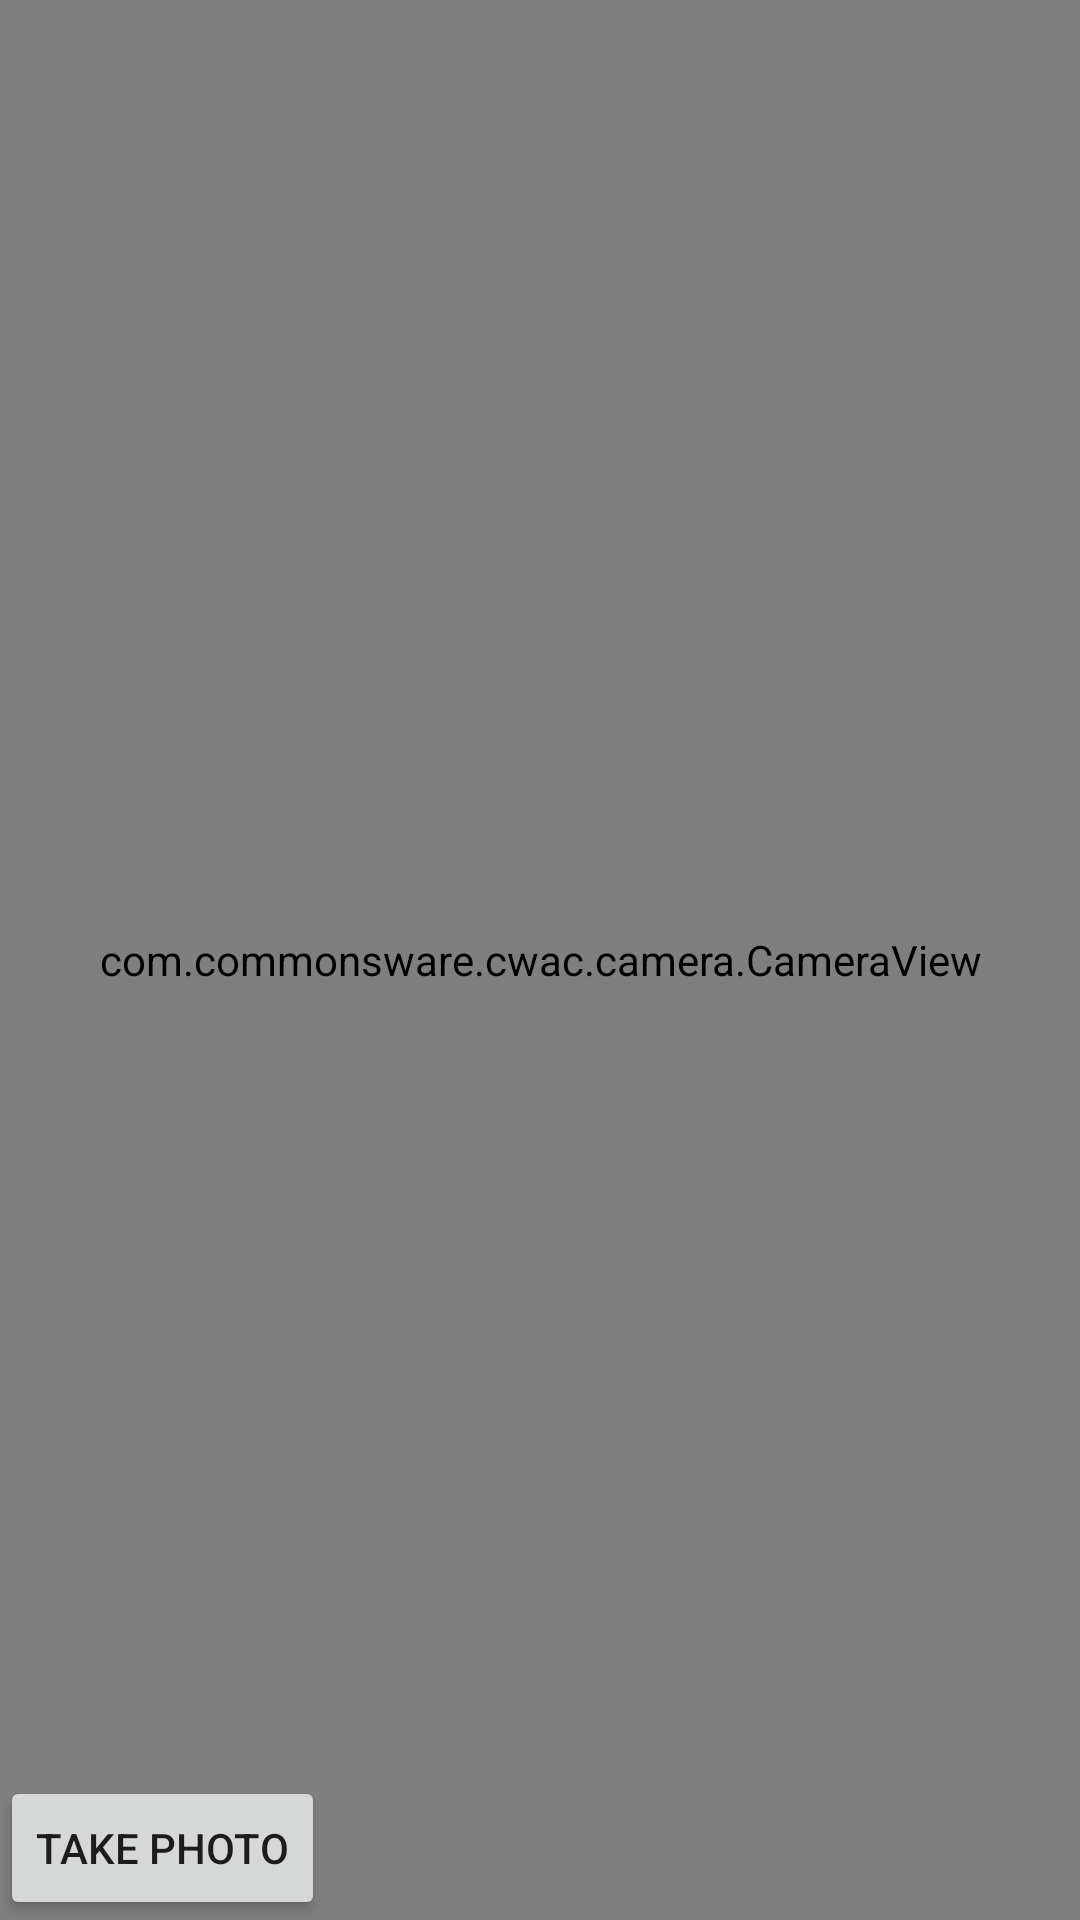

Layout XML and referenced resources for this Android screen:
<!-- AndroidManifest.xml: application theme AppTheme -->
<!-- res/layout/activity_camera.xml -->
<?xml version="1.0" encoding="utf-8"?>
<android.support.constraint.ConstraintLayout
    xmlns:android="http://schemas.android.com/apk/res/android"
    xmlns:app="http://schemas.android.com/apk/res-auto"
    xmlns:tools="http://schemas.android.com/tools"
    android:layout_width="match_parent"
    android:layout_height="match_parent"
    tools:context="plantscam.android.prada.lab.plantscamera.CameraActivity">

    <com.commonsware.cwac.camera.CameraView
        android:id="@+id/camera"
        android:layout_width="match_parent"
        android:layout_height="match_parent"
        android:keepScreenOn="true"
        android:adjustViewBounds="true"
        app:layout_constraintBottom_toBottomOf="parent"
        app:layout_constraintLeft_toLeftOf="parent"
        app:layout_constraintRight_toRightOf="parent"
        app:layout_constraintTop_toTopOf="parent" />

    <Button
        android:id="@+id/btn_take_photo"
        android:layout_width="wrap_content"
        android:layout_height="wrap_content"
        app:layout_constraintBottom_toBottomOf="@id/camera"
        android:text="Take Photo"/>

</android.support.constraint.ConstraintLayout>
<!-- resources referenced by this layout -->
<resources>
  <style name="AppTheme" parent="Theme.AppCompat.Light.DarkActionBar">
          
          <item name="colorPrimary">@color/colorPrimary</item>
          <item name="colorPrimaryDark">@color/colorPrimaryDark</item>
          <item name="colorAccent">@color/colorAccent</item>
      </style>
  <!-- not gathered from this repository: default colours our renderer supplied (Android Studio template values) -->
  <color name="colorPrimary">#FF6200EE</color>
  <color name="colorPrimaryDark">#FF3700B3</color>
  <color name="colorAccent">#FF03DAC5</color>
</resources>
